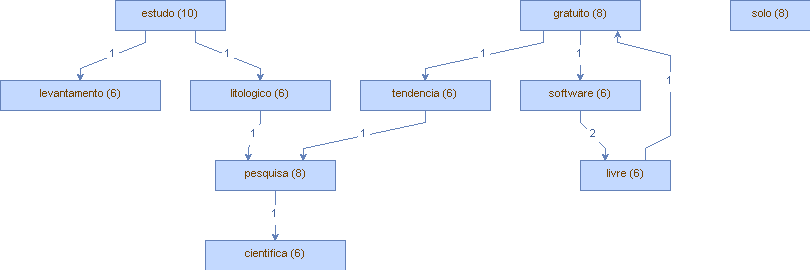

The data file committed next to this chart (first rows):
Vertice, peso (V), Aresta, peso (A)
estudo, (10), superficial, (1)
estudo, (10), levantamento, (1)
estudo, (10), indice, (1)
estudo, (10), litologico, (1)
estudo, (10), unidade, (1)
gratuito, (8), resultado, (1)
gratuito, (8), software, (1)
gratuito, (8), tendencia, (1)
gratuito, (8), licenca, (1)
solo, (8), leticia, (1)
solo, (8), capitulo, (1)
solo, (8), mapa, (1)
solo, (8), presente, (1)
pesquisa, (8), recurso, (1)
pesquisa, (8), tema, (1)
pesquisa, (8), cientifica, (1)
pesquisa, (8), international, (1)
cientifica, (6), web, (1)
cientifica, (6), popularizacao, (1)
cientifica, (6), dentre, (1)
levantamento, (6), cienciometrico, (2)
levantamento, (6), bibliografico, (1)
software, (6), qgil, (1)
software, (6), livre, (2)
litologico, (6), pesquisa, (1)
litologico, (6), sensoriamento, (1)
litologico, (6), desenvolvimento, (1)
livre, (6), gratuito, (1)
livre, (6), resultado, (1)
livre, (6), licenca, (1)
tendencia, (6), pesquisa, (1)
tendencia, (6), crescente, (1)
tendencia, (6), crescimento, (1)
